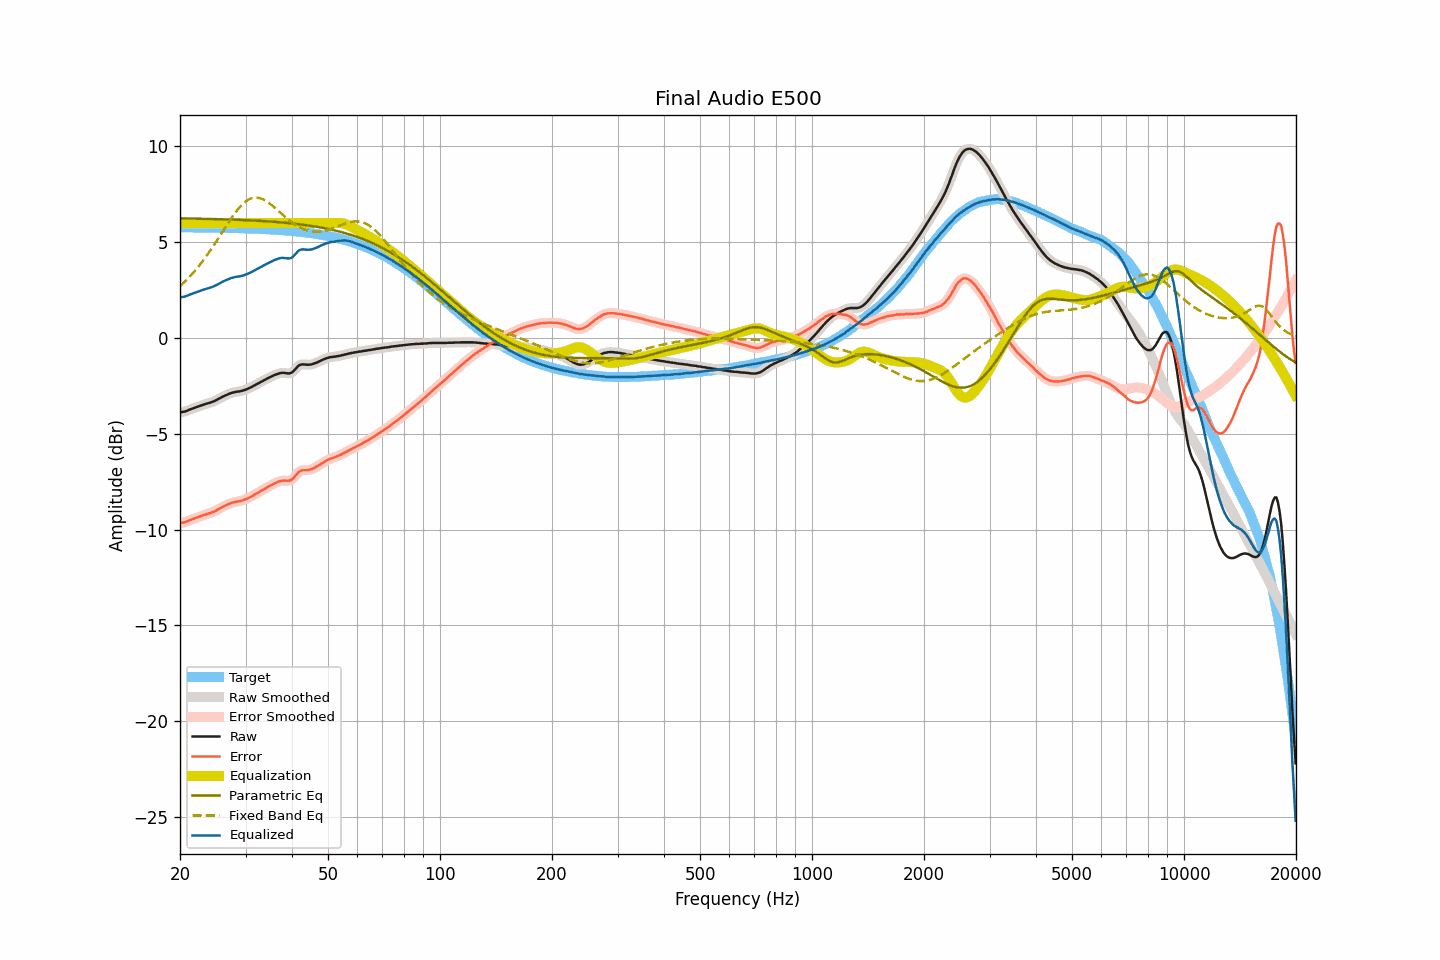

The table this chart was drawn from, first rows:
frequency, raw, smoothed, error, error_smoothed, equalization, parametric_eq, fixed_band_eq, equalized_raw, equalized_smoothed, target
20.00, -3.87, -3.87, -9.65, -9.65, 6.00, 6.25, 2.70, 2.13, 2.13, 5.78
20.20, -3.86, -3.87, -9.64, -9.64, 6.00, 6.24, 2.78, 2.14, 2.13, 5.78
20.40, -3.85, -3.85, -9.63, -9.63, 6.00, 6.24, 2.86, 2.15, 2.15, 5.78
20.61, -3.83, -3.83, -9.61, -9.61, 6.00, 6.24, 2.94, 2.17, 2.17, 5.78
20.81, -3.80, -3.80, -9.58, -9.58, 6.00, 6.24, 3.02, 2.20, 2.20, 5.77
21.02, -3.77, -3.77, -9.55, -9.55, 6.00, 6.24, 3.11, 2.23, 2.23, 5.77
21.23, -3.73, -3.74, -9.51, -9.51, 6.00, 6.24, 3.20, 2.27, 2.26, 5.77
21.44, -3.70, -3.70, -9.48, -9.48, 6.00, 6.24, 3.29, 2.30, 2.30, 5.77
21.66, -3.67, -3.67, -9.45, -9.44, 6.00, 6.23, 3.38, 2.33, 2.33, 5.77
21.87, -3.64, -3.64, -9.41, -9.41, 6.00, 6.23, 3.48, 2.36, 2.36, 5.77
22.09, -3.61, -3.61, -9.38, -9.38, 6.00, 6.23, 3.58, 2.39, 2.39, 5.77
22.31, -3.58, -3.58, -9.35, -9.35, 6.00, 6.23, 3.68, 2.42, 2.42, 5.77
22.54, -3.55, -3.55, -9.32, -9.32, 6.00, 6.23, 3.79, 2.45, 2.45, 5.77
22.76, -3.52, -3.52, -9.29, -9.29, 6.00, 6.23, 3.89, 2.48, 2.48, 5.77
22.99, -3.49, -3.49, -9.26, -9.26, 6.00, 6.22, 4.00, 2.51, 2.51, 5.77
23.22, -3.46, -3.47, -9.23, -9.23, 6.00, 6.22, 4.12, 2.54, 2.53, 5.77
23.45, -3.44, -3.44, -9.21, -9.21, 6.00, 6.22, 4.23, 2.56, 2.56, 5.76
23.69, -3.41, -3.42, -9.18, -9.18, 6.00, 6.22, 4.35, 2.59, 2.58, 5.76
23.92, -3.39, -3.39, -9.16, -9.15, 6.00, 6.22, 4.47, 2.61, 2.61, 5.76
24.16, -3.36, -3.36, -9.12, -9.13, 6.00, 6.21, 4.59, 2.64, 2.64, 5.76
24.40, -3.33, -3.34, -9.09, -9.09, 6.00, 6.21, 4.71, 2.67, 2.66, 5.76
24.65, -3.30, -3.30, -9.06, -9.06, 6.00, 6.21, 4.84, 2.70, 2.70, 5.76
24.89, -3.26, -3.26, -9.02, -9.02, 6.00, 6.21, 4.97, 2.74, 2.74, 5.76
25.14, -3.22, -3.22, -8.98, -8.98, 6.00, 6.21, 5.10, 2.78, 2.78, 5.76
25.39, -3.17, -3.18, -8.93, -8.93, 6.00, 6.20, 5.22, 2.83, 2.82, 5.75
25.65, -3.13, -3.13, -8.89, -8.88, 6.00, 6.20, 5.36, 2.87, 2.87, 5.75
25.91, -3.08, -3.09, -8.84, -8.84, 6.00, 6.20, 5.49, 2.92, 2.91, 5.75
26.16, -3.04, -3.04, -8.79, -8.79, 6.00, 6.20, 5.62, 2.96, 2.96, 5.75
26.43, -3.00, -3.00, -8.75, -8.75, 6.00, 6.19, 5.75, 3.00, 3.00, 5.75
26.69, -2.96, -2.97, -8.71, -8.71, 6.00, 6.19, 5.88, 3.04, 3.03, 5.75
26.96, -2.93, -2.93, -8.68, -8.67, 6.00, 6.19, 6.01, 3.07, 3.07, 5.74
27.23, -2.89, -2.90, -8.64, -8.64, 6.00, 6.19, 6.14, 3.11, 3.10, 5.74
27.50, -2.86, -2.87, -8.61, -8.61, 6.00, 6.18, 6.26, 3.14, 3.13, 5.74
27.77, -2.84, -2.84, -8.58, -8.58, 6.00, 6.18, 6.38, 3.16, 3.16, 5.74
28.05, -2.82, -2.82, -8.56, -8.56, 6.00, 6.18, 6.50, 3.18, 3.18, 5.74
28.33, -2.80, -2.81, -8.54, -8.54, 6.00, 6.17, 6.61, 3.20, 3.19, 5.73
28.62, -2.79, -2.79, -8.53, -8.53, 6.00, 6.17, 6.72, 3.21, 3.21, 5.73
28.90, -2.78, -2.78, -8.51, -8.51, 6.00, 6.17, 6.81, 3.22, 3.22, 5.73
29.19, -2.76, -2.76, -8.49, -8.49, 6.00, 6.16, 6.91, 3.24, 3.24, 5.73
29.48, -2.74, -2.74, -8.47, -8.47, 6.00, 6.16, 6.99, 3.26, 3.26, 5.73
29.78, -2.71, -2.72, -8.44, -8.44, 6.00, 6.16, 7.07, 3.29, 3.28, 5.72
30.08, -2.68, -2.69, -8.41, -8.41, 6.00, 6.15, 7.13, 3.32, 3.31, 5.72
30.38, -2.65, -2.65, -8.37, -8.37, 6.00, 6.15, 7.19, 3.35, 3.35, 5.72
30.68, -2.61, -2.62, -8.33, -8.33, 6.00, 6.14, 7.24, 3.39, 3.38, 5.72
30.99, -2.57, -2.57, -8.29, -8.29, 6.00, 6.14, 7.28, 3.43, 3.43, 5.71
31.30, -2.53, -2.53, -8.24, -8.24, 6.00, 6.14, 7.30, 3.47, 3.47, 5.71
31.61, -2.48, -2.49, -8.19, -8.19, 6.00, 6.13, 7.32, 3.52, 3.51, 5.71
31.93, -2.44, -2.44, -8.15, -8.14, 6.00, 6.13, 7.33, 3.56, 3.56, 5.70
32.24, -2.39, -2.40, -8.09, -8.10, 6.00, 6.12, 7.33, 3.61, 3.60, 5.70
32.57, -2.35, -2.35, -8.05, -8.05, 6.00, 6.12, 7.31, 3.65, 3.65, 5.70
32.89, -2.30, -2.31, -8.00, -8.00, 6.00, 6.11, 7.29, 3.70, 3.69, 5.69
33.22, -2.26, -2.26, -7.95, -7.95, 6.00, 6.11, 7.26, 3.74, 3.74, 5.69
33.55, -2.21, -2.22, -7.90, -7.90, 6.00, 6.10, 7.22, 3.79, 3.78, 5.68
33.89, -2.17, -2.17, -7.85, -7.85, 6.00, 6.10, 7.18, 3.83, 3.83, 5.68
34.23, -2.12, -2.13, -7.80, -7.80, 6.00, 6.09, 7.13, 3.88, 3.87, 5.68
34.57, -2.08, -2.08, -7.76, -7.76, 6.00, 6.09, 7.07, 3.92, 3.92, 5.67
34.92, -2.04, -2.04, -7.71, -7.71, 6.00, 6.08, 7.01, 3.96, 3.96, 5.67
35.27, -2.00, -2.00, -7.67, -7.67, 6.00, 6.07, 6.94, 4.00, 4.00, 5.66
35.62, -1.96, -1.96, -7.62, -7.62, 6.00, 6.07, 6.87, 4.04, 4.04, 5.66
35.97, -1.92, -1.93, -7.58, -7.58, 6.00, 6.06, 6.80, 4.08, 4.07, 5.65
... 635 more rows
